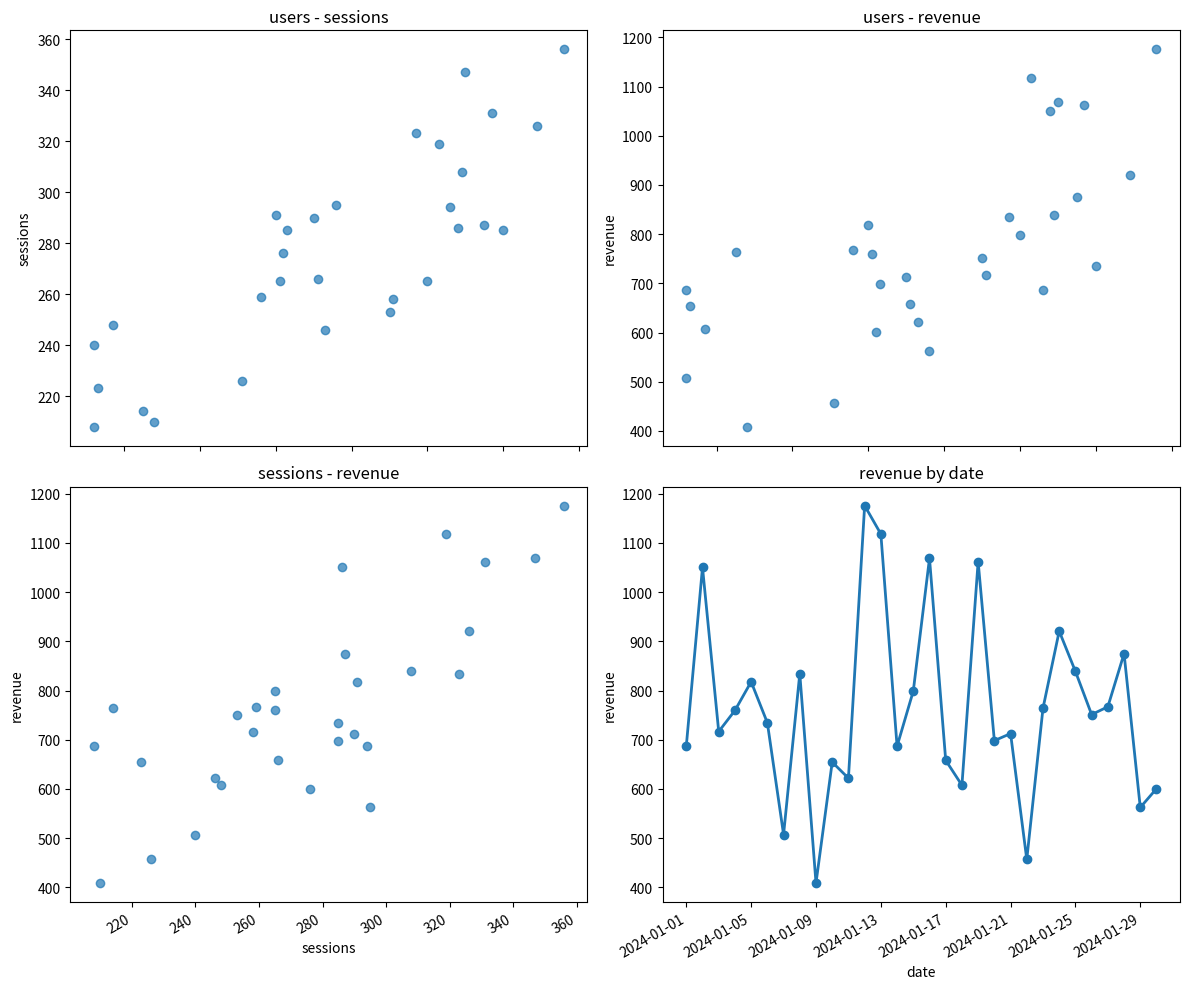
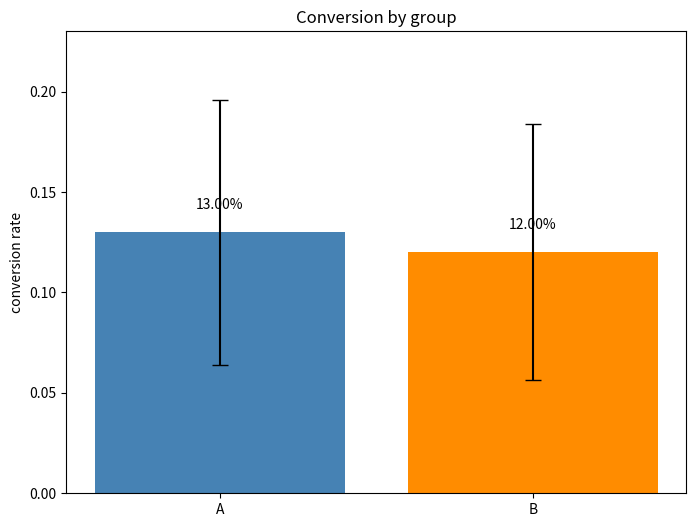
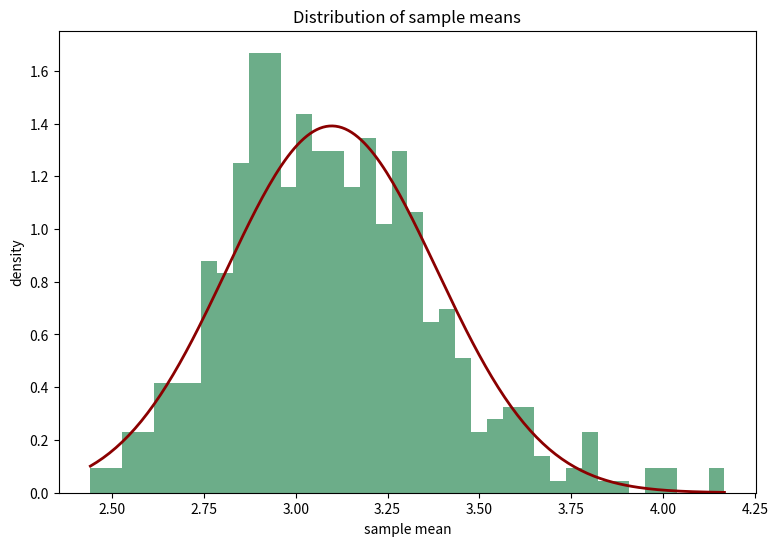
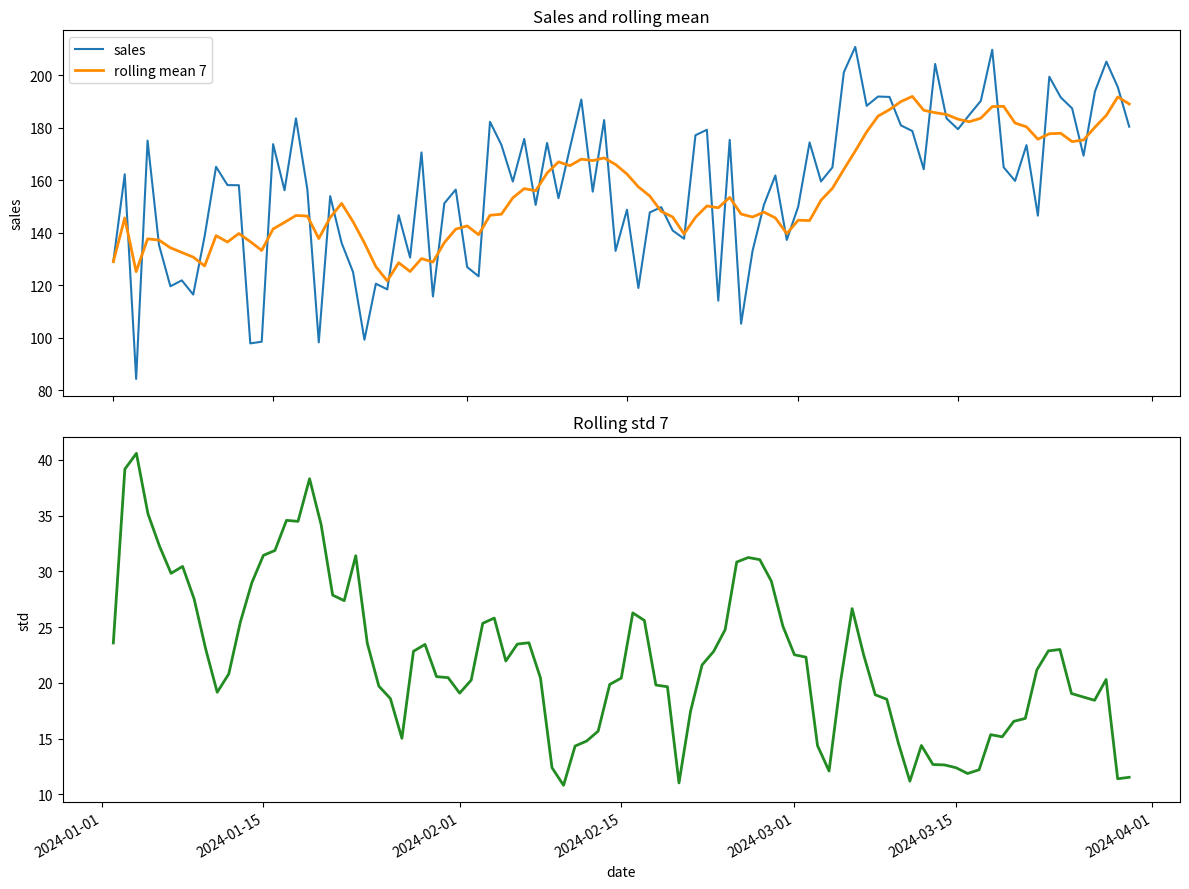

Generate these figures, in order, with matplotlib:
import numpy as np
import pandas as pd
import matplotlib

matplotlib.use("Agg")
import matplotlib.pyplot as plt


def task_1():
    dates = pd.date_range("2024-01-01", periods=30, freq="D")
    rng = np.random.default_rng(42)
    users = rng.integers(120, 260, size=30)
    sessions = users + rng.integers(40, 120, size=30)
    revenue = (sessions * rng.uniform(1.2, 2.8, size=30) + users * rng.uniform(0.5, 1.9, size=30)).round(2)
    data = pd.DataFrame({
        "date": dates,
        "users": users,
        "sessions": sessions,
        "revenue": revenue,
    })
    print("Task 1")
    print(data.head(10).to_string(index=False))
    corr = data[["users", "sessions", "revenue"]].corr()
    print("\nCorrelation matrix")
    print(corr.round(4).to_string())
    fig, axes = plt.subplots(2, 2, figsize=(12, 10))
    axes[0, 0].scatter(data["users"], data["sessions"], alpha=0.7)
    axes[0, 0].set_title("users - sessions")
    axes[0, 0].set_xlabel("users")
    axes[0, 0].set_ylabel("sessions")
    axes[0, 1].scatter(data["users"], data["revenue"], alpha=0.7)
    axes[0, 1].set_title("users - revenue")
    axes[0, 1].set_xlabel("users")
    axes[0, 1].set_ylabel("revenue")
    axes[1, 0].scatter(data["sessions"], data["revenue"], alpha=0.7)
    axes[1, 0].set_title("sessions - revenue")
    axes[1, 0].set_xlabel("sessions")
    axes[1, 0].set_ylabel("revenue")
    axes[1, 1].plot(data["date"], data["revenue"], marker="o", linewidth=2)
    axes[1, 1].set_title("revenue by date")
    axes[1, 1].set_xlabel("date")
    axes[1, 1].set_ylabel("revenue")
    fig.autofmt_xdate()
    fig.tight_layout()
    plt.savefig("task1.png")
    plt.close(fig)


def task_2():
    rng = np.random.default_rng(5)
    n = 100
    group_a = np.repeat("A", n)
    group_b = np.repeat("B", n)
    group = np.concatenate([group_a, group_b])
    converted = np.concatenate([
        rng.binomial(1, 0.12, size=n),
        rng.binomial(1, 0.16, size=n),
    ])
    data = pd.DataFrame({"group": group, "converted": converted})
    summary = data.groupby("group")["converted"].agg(["mean", "count"])
    summary = summary.rename(columns={"mean": "conversion_rate", "count": "observations"})
    conversion_a = summary.loc["A", "conversion_rate"]
    conversion_b = summary.loc["B", "conversion_rate"]
    difference = conversion_b - conversion_a
    relative_change = difference / conversion_a if conversion_a else 0.0
    z = 1.96
    ci_a = np.array([conversion_a - z * np.sqrt(conversion_a * (1 - conversion_a) / n), conversion_a + z * np.sqrt(conversion_a * (1 - conversion_a) / n)])
    ci_b = np.array([conversion_b - z * np.sqrt(conversion_b * (1 - conversion_b) / n), conversion_b + z * np.sqrt(conversion_b * (1 - conversion_b) / n)])
    print("\nTask 2")
    print(summary.round(4).to_string())
    print(f"Absolute difference: {difference:.4f}")
    print(f"Relative change: {relative_change:.2%}")
    print(f"95% CI A: {ci_a.round(4).tolist()}")
    print(f"95% CI B: {ci_b.round(4).tolist()}")
    fig, ax = plt.subplots(figsize=(8, 6))
    groups = ["A", "B"]
    rates = [conversion_a, conversion_b]
    errors = [
        z * np.sqrt(conversion_a * (1 - conversion_a) / n),
        z * np.sqrt(conversion_b * (1 - conversion_b) / n),
    ]
    ax.bar(groups, rates, yerr=errors, capsize=6, color=["steelblue", "darkorange"])
    ax.set_title("Conversion by group")
    ax.set_ylabel("conversion rate")
    ax.set_ylim(0, max(rates) + 0.1)
    for i, value in enumerate(rates):
        ax.text(i, value + 0.01, f"{value:.2%}", ha="center", va="bottom")
    plt.savefig("task2.png")
    plt.close(fig)


def task_3():
    rng = np.random.default_rng(13)
    population = rng.lognormal(mean=0.0, sigma=1.5, size=5_000_000)
    sample_size = 1000
    samples = 500
    sample_means = np.empty(samples)
    for i in range(samples):
        sample = rng.choice(population, size=sample_size, replace=False)
        sample_means[i] = sample.mean()
    mean_value = sample_means.mean()
    std_value = sample_means.std(ddof=1)
    x = np.linspace(sample_means.min(), sample_means.max(), 200)
    normal_pdf = (1 / (std_value * np.sqrt(2 * np.pi))) * np.exp(-((x - mean_value) ** 2) / (2 * std_value ** 2))
    print("\nTask 3")
    print(f"Population mean: {population.mean():.4f}")
    print(f"Population std: {population.std(ddof=1):.4f}")
    print(f"Mean of sample means: {mean_value:.4f}")
    print(f"Std of sample means: {std_value:.4f}")
    fig, ax = plt.subplots(figsize=(9, 6))
    ax.hist(sample_means, bins=40, density=True, alpha=0.7, color="seagreen")
    ax.plot(x, normal_pdf, color="darkred", linewidth=2)
    ax.set_title("Distribution of sample means")
    ax.set_xlabel("sample mean")
    ax.set_ylabel("density")
    plt.savefig("task3.png")
    plt.close(fig)


def task_4():
    dates = pd.date_range("2024-01-01", periods=90, freq="D")
    t = np.arange(90)
    seasonal = 18 * np.sin(2 * np.pi * t / 30)
    trend = 120 + 0.8 * t
    noise = np.random.default_rng(21).normal(0, 25, size=90)
    sales = trend + seasonal + noise
    data = pd.DataFrame({"date": dates, "sales": sales.round(2)})
    data["rolling_mean_7"] = data["sales"].rolling(window=7, min_periods=1).mean()
    data["rolling_std_7"] = data["sales"].rolling(window=7, min_periods=1).std()
    print("\nTask 4")
    print(data.head(10).to_string(index=False))
    fig, axes = plt.subplots(2, 1, figsize=(12, 9))
    axes[0].plot(data["date"], data["sales"], label="sales", linewidth=1.5)
    axes[0].plot(data["date"], data["rolling_mean_7"], label="rolling mean 7", linewidth=2, color="darkorange")
    axes[0].set_title("Sales and rolling mean")
    axes[0].set_ylabel("sales")
    axes[0].legend()
    axes[1].plot(data["date"], data["rolling_std_7"], color="forestgreen", linewidth=2)
    axes[1].set_title("Rolling std 7")
    axes[1].set_ylabel("std")
    axes[1].set_xlabel("date")
    fig.autofmt_xdate()
    fig.tight_layout()
    plt.savefig("task4.png")
    plt.close(fig)


def main():
    task_1()
    task_2()
    task_3()
    task_4()


main()
